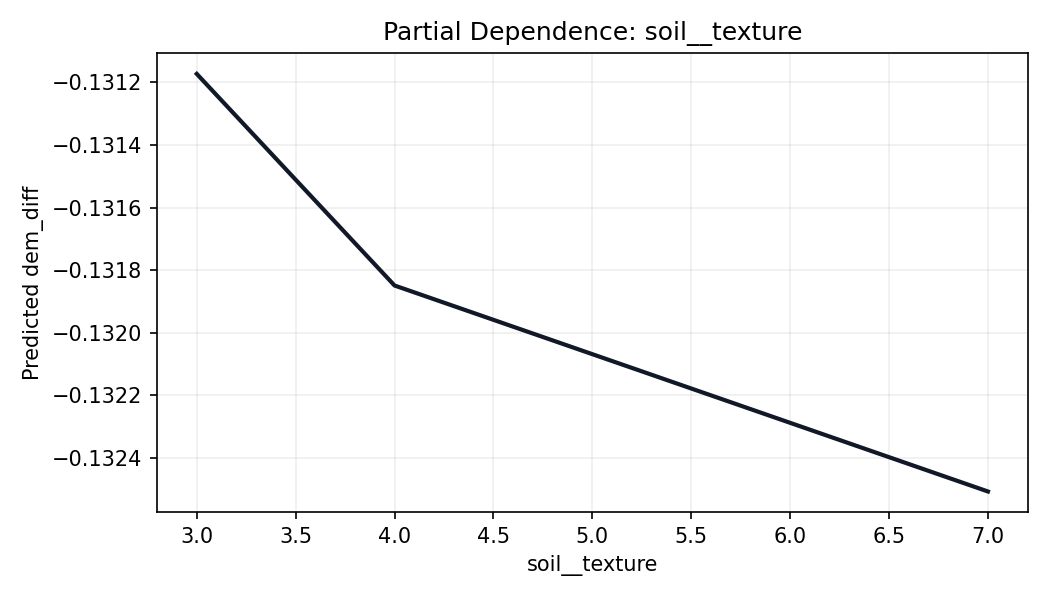

Data behind this chart, as committed beside it:
soil__texture, prediction
3.0, -0.1312
4.0, -0.1318
7.0, -0.1325
